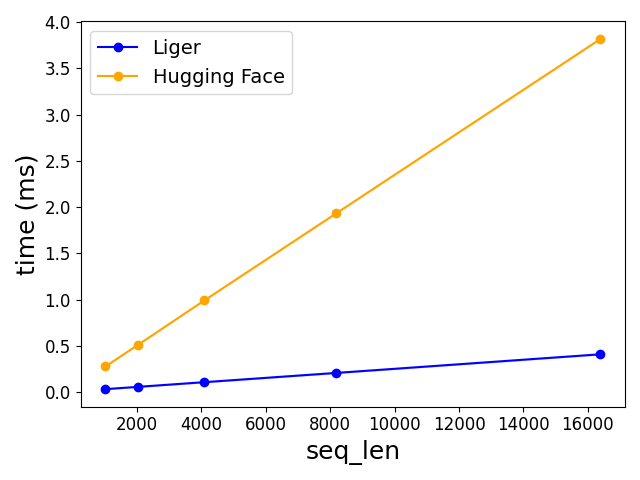

The data file committed next to this chart (first rows):
seq_len, Liger, Hugging Face
1024, 0.03405, 0.2789
2048, 0.0592, 0.5155
4096, 0.1094, 0.9926
8192, 0.2093, 1.934
16384, 0.4104, 3.816
